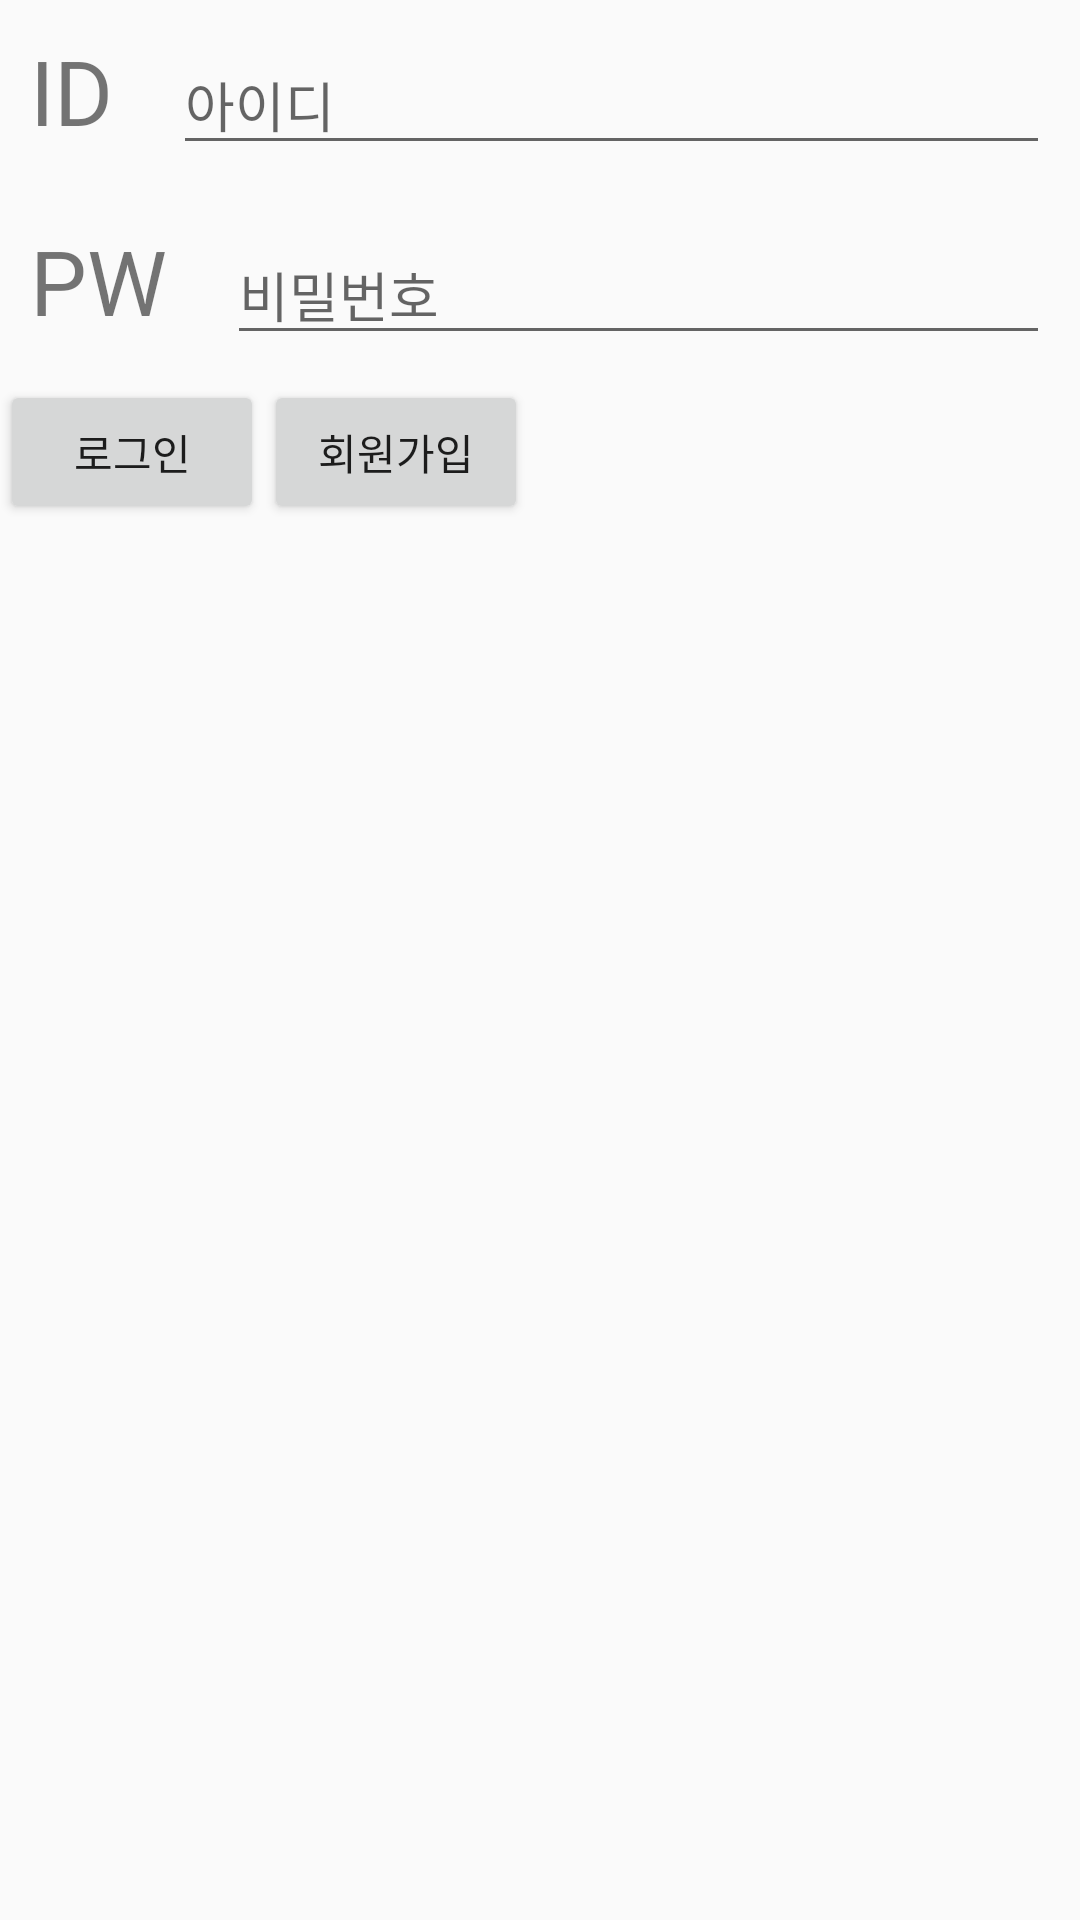

Android layout source for this screen:
<!-- AndroidManifest.xml: application theme AppTheme -->
<!-- res/layout/activity_main.xml -->
<?xml version="1.0" encoding="utf-8"?>
<LinearLayout
    xmlns:android="http://schemas.android.com/apk/res/android"
    xmlns:tools="http://schemas.android.com/tools"
    android:layout_width="match_parent"
    android:layout_height="match_parent"
    android:orientation="vertical">

    <LinearLayout
        android:layout_width="match_parent"
        android:layout_height="wrap_content"
        android:orientation="horizontal">

        <TextView
            android:layout_width="wrap_content"
            android:layout_height="wrap_content"
            android:layout_margin="10dp"
            android:text="ID"
            android:textSize="30dp" />

        <EditText
            android:id="@+id/editId"
            android:layout_width="match_parent"
            android:layout_height="wrap_content"
            android:layout_margin="10dp"
            android:hint="아이디"
            android:inputType="text" />
    </LinearLayout>

    <LinearLayout
        android:layout_width="match_parent"
        android:layout_height="wrap_content"
        android:orientation="horizontal">

        <TextView
            android:layout_width="wrap_content"
            android:layout_height="wrap_content"
            android:layout_margin="10dp"
            android:text="PW"
            android:textSize="30dp" />

        <EditText
            android:id="@+id/editPassword"
            android:layout_width="match_parent"
            android:layout_height="wrap_content"
            android:layout_margin="10dp"
            android:hint="비밀번호"
            android:inputType="numberPassword" />
    </LinearLayout>

    <LinearLayout
        android:layout_width="match_parent"
        android:layout_height="wrap_content"
        android:orientation="horizontal">

        <Button
            android:id="@+id/btnLogIn"
            android:layout_width="wrap_content"
            android:layout_height="wrap_content"
            android:onClick="mOnClick"
            android:text="로그인"/>

        <Button
            android:id="@+id/btnSignUpActivity"
            android:layout_width="wrap_content"
            android:layout_height="wrap_content"
            android:onClick="mOnClick"
            android:text="회원가입"/>
    </LinearLayout>
</LinearLayout>
<!-- resources referenced by this layout -->
<resources>
  <style name="AppTheme" parent="Theme.AppCompat.Light.DarkActionBar">
          
          <item name="colorPrimary">@color/colorPrimary</item>
          <item name="colorPrimaryDark">@color/colorPrimaryDark</item>
          <item name="colorAccent">@color/White</item>
          
          <item name="windowActionBar">false</item>
          <item name="windowNoTitle">true</item>
      </style>
  <color name="colorPrimary">#008577</color>
  <color name="colorPrimaryDark">#00574B</color>
  <color name="White">#FFFFFF</color>
</resources>
